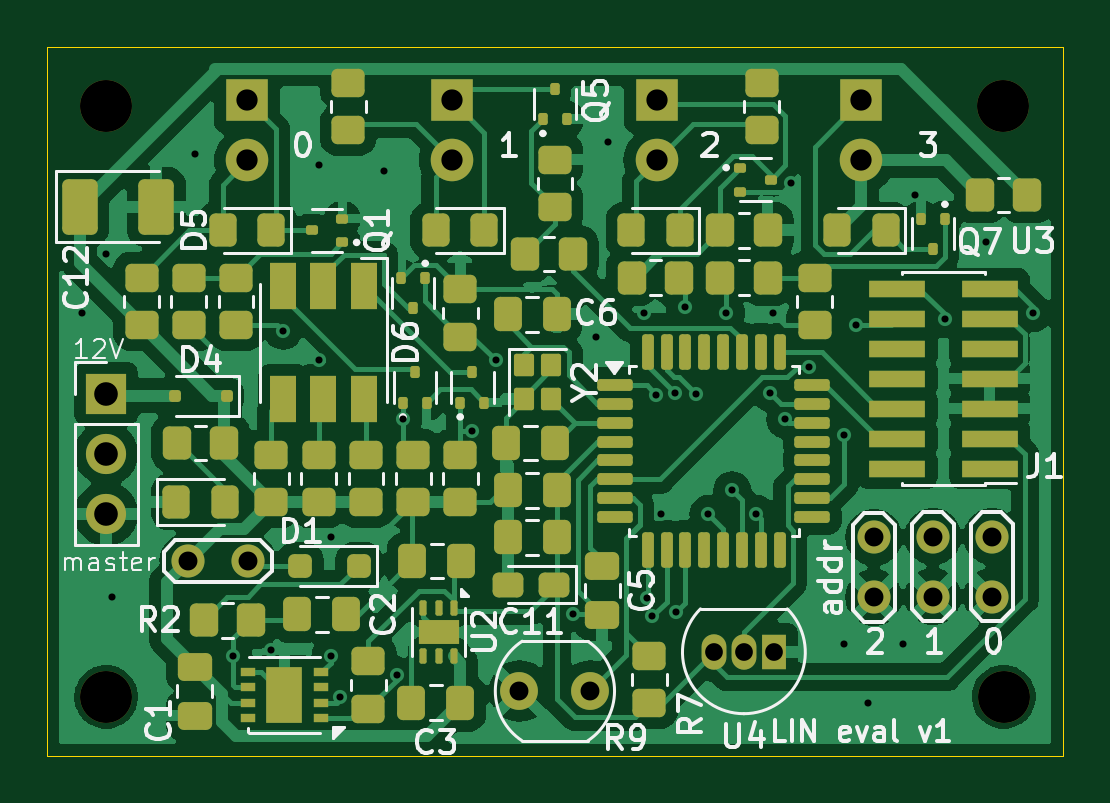
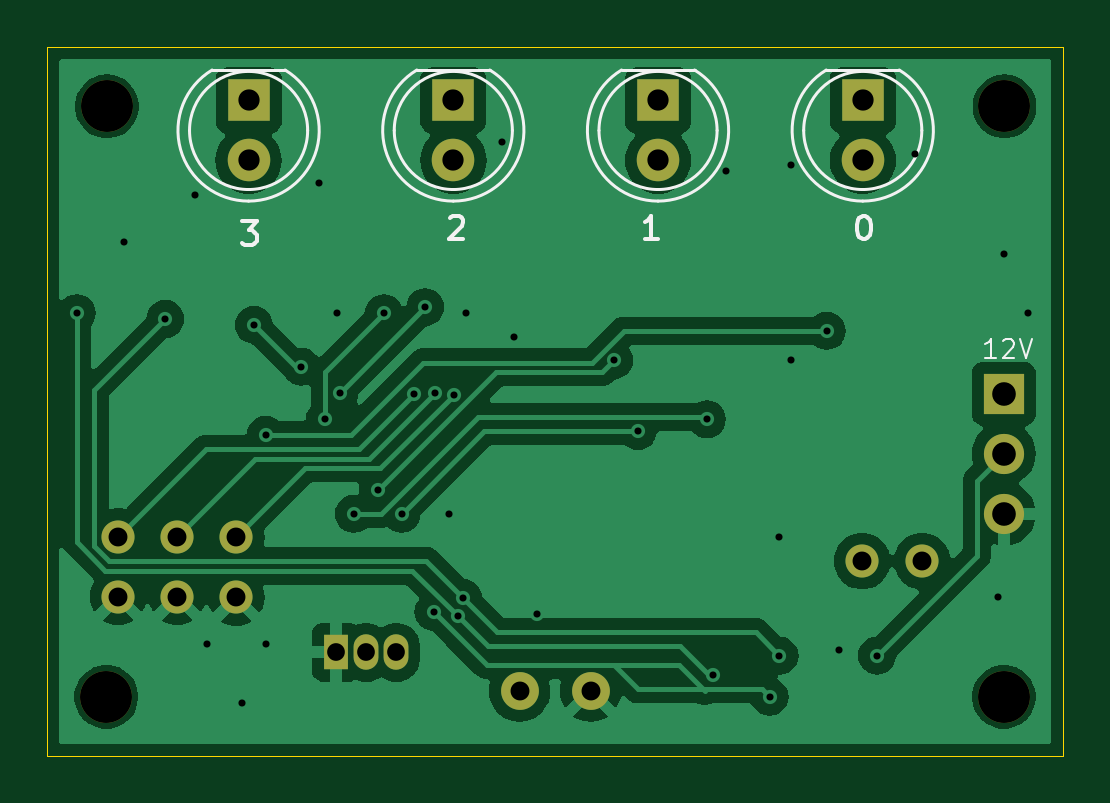
Circuit board: 11 layer files. Board 43.0 x 30.0 mm.
- bottom_copper: LIN_eval-B_Cu.gbl (59374 bytes)
- bottom_mask: LIN_eval-B_Mask.gbs (1765 bytes)
- paste: LIN_eval-B_Paste.gbp (495 bytes)
- bottom_silk: LIN_eval-B_Silkscreen.gbo (6601 bytes)
- outline: LIN_eval-Edge_Cuts.gm1 (652 bytes)
- top_copper: LIN_eval-F_Cu.gtl (118250 bytes)
- top_mask: LIN_eval-F_Mask.gts (10214 bytes)
- paste: LIN_eval-F_Paste.gtp (9109 bytes)
- top_silk: LIN_eval-F_Silkscreen.gto (60073 bytes)
- drill: LIN_eval-NPTH.drl (439 bytes)
- drill: LIN_eval-PTH.drl (1631 bytes)

=== bottom_copper: LIN_eval-B_Cu.gbl (59374 bytes, source omitted) ===
=== bottom_mask: LIN_eval-B_Mask.gbs ===
%TF.GenerationSoftware,KiCad,Pcbnew,8.0.5-8.0.5-0~ubuntu20.04.1*%
%TF.CreationDate,2024-10-09T10:57:02+02:00*%
%TF.ProjectId,LIN_eval,4c494e5f-6576-4616-9c2e-6b696361645f,rev?*%
%TF.SameCoordinates,Original*%
%TF.FileFunction,Soldermask,Bot*%
%TF.FilePolarity,Negative*%
%FSLAX46Y46*%
G04 Gerber Fmt 4.6, Leading zero omitted, Abs format (unit mm)*
G04 Created by KiCad (PCBNEW 8.0.5-8.0.5-0~ubuntu20.04.1) date 2024-10-09 10:57:02*
%MOMM*%
%LPD*%
G01*
G04 APERTURE LIST*
%ADD10R,1.050000X1.500000*%
%ADD11O,1.050000X1.500000*%
%ADD12C,1.400000*%
%ADD13C,2.200000*%
%ADD14C,1.600000*%
%ADD15R,1.700000X1.700000*%
%ADD16O,1.700000X1.700000*%
%ADD17R,1.800000X1.800000*%
%ADD18C,1.800000*%
G04 APERTURE END LIST*
D10*
%TO.C,U4*%
X150770000Y-99360000D03*
D11*
X149500000Y-99360000D03*
X148230000Y-99360000D03*
%TD*%
D12*
%TO.C,JP4*%
X160000000Y-97000000D03*
X160000000Y-94460000D03*
%TD*%
%TO.C,JP3*%
X157500000Y-97000000D03*
X157500000Y-94460000D03*
%TD*%
D13*
%TO.C,H1*%
X160500000Y-101250000D03*
%TD*%
%TO.C,H2*%
X122475000Y-76250000D03*
%TD*%
%TO.C,H4*%
X122500000Y-101250000D03*
%TD*%
%TO.C,H3*%
X160475000Y-76250000D03*
%TD*%
D12*
%TO.C,JP1*%
X125960000Y-95500000D03*
X128500000Y-95500000D03*
%TD*%
D14*
%TO.C,R9*%
X143000000Y-101000000D03*
X140000000Y-101000000D03*
%TD*%
D12*
%TO.C,JP2*%
X155000000Y-97040000D03*
X155000000Y-94500000D03*
%TD*%
D15*
%TO.C,J2*%
X122500000Y-88420000D03*
D16*
X122500000Y-90960000D03*
X122500000Y-93500000D03*
%TD*%
D17*
%TO.C,D7*%
X137141666Y-76000000D03*
D18*
X137141666Y-78540000D03*
%TD*%
D17*
%TO.C,D11*%
X154475000Y-76000000D03*
D18*
X154475000Y-78540000D03*
%TD*%
D17*
%TO.C,D9*%
X145808332Y-76000000D03*
D18*
X145808332Y-78540000D03*
%TD*%
D17*
%TO.C,D2*%
X128475000Y-76000000D03*
D18*
X128475000Y-78540000D03*
%TD*%
M02*

=== paste: LIN_eval-B_Paste.gbp ===
%TF.GenerationSoftware,KiCad,Pcbnew,8.0.5-8.0.5-0~ubuntu20.04.1*%
%TF.CreationDate,2024-10-09T10:57:02+02:00*%
%TF.ProjectId,LIN_eval,4c494e5f-6576-4616-9c2e-6b696361645f,rev?*%
%TF.SameCoordinates,Original*%
%TF.FileFunction,Paste,Bot*%
%TF.FilePolarity,Positive*%
%FSLAX46Y46*%
G04 Gerber Fmt 4.6, Leading zero omitted, Abs format (unit mm)*
G04 Created by KiCad (PCBNEW 8.0.5-8.0.5-0~ubuntu20.04.1) date 2024-10-09 10:57:02*
%MOMM*%
%LPD*%
G01*
G04 APERTURE LIST*
G04 APERTURE END LIST*
M02*

=== bottom_silk: LIN_eval-B_Silkscreen.gbo (6601 bytes, source omitted) ===
=== outline: LIN_eval-Edge_Cuts.gm1 ===
%TF.GenerationSoftware,KiCad,Pcbnew,8.0.5-8.0.5-0~ubuntu20.04.1*%
%TF.CreationDate,2024-10-09T10:57:02+02:00*%
%TF.ProjectId,LIN_eval,4c494e5f-6576-4616-9c2e-6b696361645f,rev?*%
%TF.SameCoordinates,Original*%
%TF.FileFunction,Profile,NP*%
%FSLAX46Y46*%
G04 Gerber Fmt 4.6, Leading zero omitted, Abs format (unit mm)*
G04 Created by KiCad (PCBNEW 8.0.5-8.0.5-0~ubuntu20.04.1) date 2024-10-09 10:57:02*
%MOMM*%
%LPD*%
G01*
G04 APERTURE LIST*
%TA.AperFunction,Profile*%
%ADD10C,0.050000*%
%TD*%
G04 APERTURE END LIST*
D10*
X120000000Y-73750000D02*
X163000000Y-73750000D01*
X163000000Y-103750000D01*
X120000000Y-103750000D01*
X120000000Y-73750000D01*
M02*

=== top_copper: LIN_eval-F_Cu.gtl (118250 bytes, source omitted) ===
=== top_mask: LIN_eval-F_Mask.gts (10214 bytes, source omitted) ===
=== paste: LIN_eval-F_Paste.gtp (9109 bytes, source omitted) ===
=== top_silk: LIN_eval-F_Silkscreen.gto (60073 bytes, source omitted) ===
=== drill: LIN_eval-NPTH.drl ===
M48
; DRILL file {KiCad 8.0.5-8.0.5-0~ubuntu20.04.1} date 2024-10-09T10:56:53+0200
; FORMAT={-:-/ absolute / metric / decimal}
; #@! TF.CreationDate,2024-10-09T10:56:53+02:00
; #@! TF.GenerationSoftware,Kicad,Pcbnew,8.0.5-8.0.5-0~ubuntu20.04.1
; #@! TF.FileFunction,NonPlated,1,2,NPTH
FMAT,2
METRIC
; #@! TA.AperFunction,NonPlated,NPTH,ComponentDrill
T1C2.200
%
G90
G05
T1
X122.475Y-76.25
X122.5Y-101.25
X160.475Y-76.25
X160.5Y-101.25
M30

=== drill: LIN_eval-PTH.drl ===
M48
; DRILL file {KiCad 8.0.5-8.0.5-0~ubuntu20.04.1} date 2024-10-09T10:56:53+0200
; FORMAT={-:-/ absolute / metric / decimal}
; #@! TF.CreationDate,2024-10-09T10:56:53+02:00
; #@! TF.GenerationSoftware,Kicad,Pcbnew,8.0.5-8.0.5-0~ubuntu20.04.1
; #@! TF.FileFunction,Plated,1,2,PTH
FMAT,2
METRIC
; #@! TA.AperFunction,Plated,PTH,ViaDrill
T1C0.300
; #@! TA.AperFunction,Plated,PTH,ComponentDrill
T2C0.750
; #@! TA.AperFunction,Plated,PTH,ComponentDrill
T3C0.800
; #@! TA.AperFunction,Plated,PTH,ComponentDrill
T4C0.900
; #@! TA.AperFunction,Plated,PTH,ComponentDrill
T5C1.000
%
G90
G05
T1
X121.5Y-85.0
X122.5Y-82.5
X122.75Y-97.0
X126.25Y-78.25
X127.875Y-99.5
X129.5Y-99.25
X130.0Y-85.75
X131.5Y-78.75
X131.5Y-87.0
X132.0Y-94.5
X132.0Y-99.5
X132.418Y-101.234
X134.25Y-79.0
X134.8Y-100.327
X135.075Y-89.5
X138.0Y-90.0
X139.0Y-87.0
X142.25Y-97.75
X143.25Y-86.0
X143.75Y-77.75
X145.25Y-85.0
X145.39Y-97.057
X145.624Y-97.822
X145.799Y-88.451
X146.0Y-93.5
X146.599Y-88.401
X146.646Y-97.648
X147.0Y-84.75
X147.478Y-88.433
X148.0Y-93.5
X148.75Y-85.0
X149.0Y-92.5
X150.025Y-93.5
X150.625Y-88.375
X150.75Y-85.0
X151.25Y-89.5
X151.5Y-79.5
X152.25Y-87.265
X153.75Y-90.15
X153.75Y-99.0
X154.25Y-85.5
X154.75Y-101.5
X156.25Y-99.0
X156.75Y-80.0
X158.0Y-85.25
X159.75Y-82.0
X161.75Y-85.0
T2
X148.23Y-99.36
X149.5Y-99.36
X150.77Y-99.36
T3
X125.96Y-95.5
X128.5Y-95.5
X140.0Y-101.0
X143.0Y-101.0
X155.0Y-94.5
X155.0Y-97.04
X157.5Y-94.46
X157.5Y-97.0
X160.0Y-94.46
X160.0Y-97.0
T4
X128.475Y-76.0
X128.475Y-78.54
X137.142Y-76.0
X137.142Y-78.54
X145.808Y-76.0
X145.808Y-78.54
X154.475Y-76.0
X154.475Y-78.54
T5
X122.5Y-88.42
X122.5Y-90.96
X122.5Y-93.5
M30

